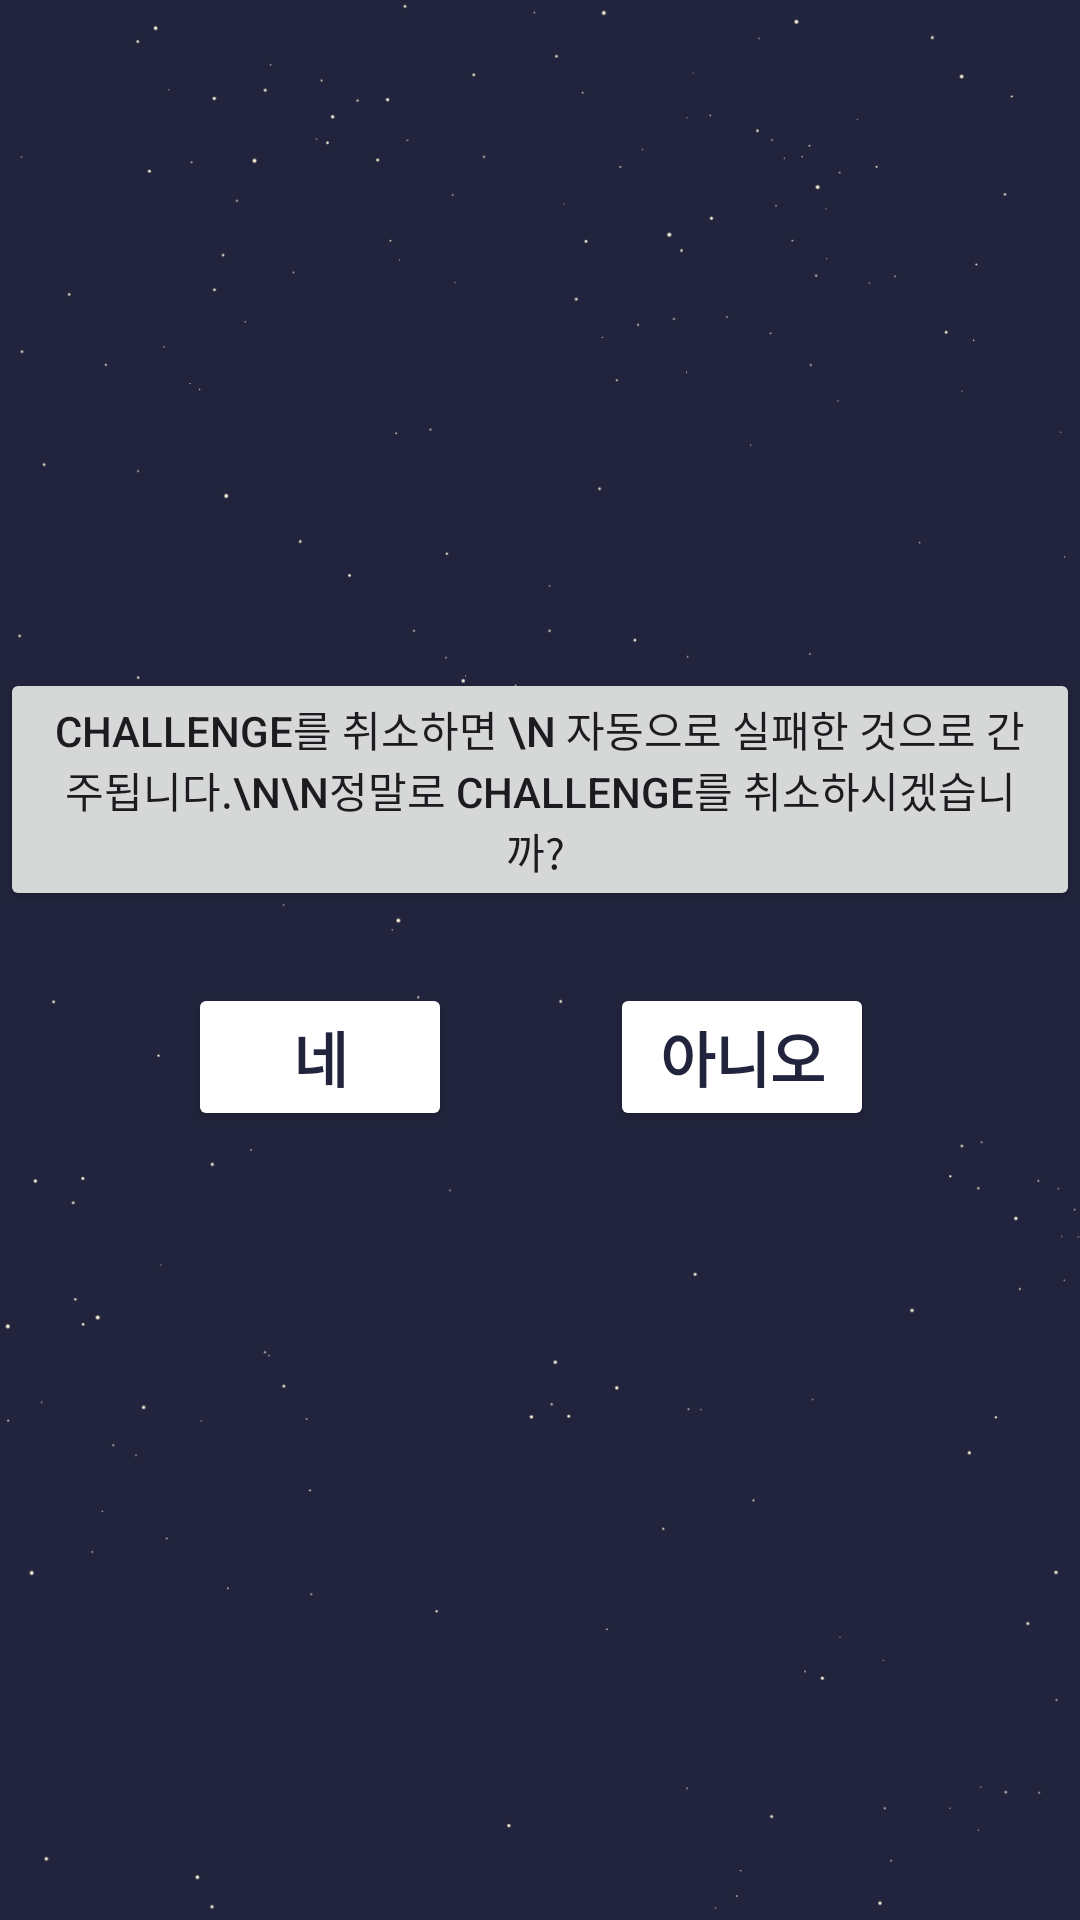

The Android layout XML behind this screen, and the referenced resources:
<!-- AndroidManifest.xml: application theme Theme.DT -->
<!-- res/layout/activity_canclechallenge.xml -->
<?xml version="1.0" encoding="utf-8"?>
<androidx.constraintlayout.widget.ConstraintLayout xmlns:android="http://schemas.android.com/apk/res/android"
    xmlns:app="http://schemas.android.com/apk/res-auto"
    xmlns:tools="http://schemas.android.com/tools"
    android:layout_width="match_parent"
    android:layout_height="match_parent"
    android:orientation="vertical"
    tools:context=".CanclechallengeActivity">

    <ImageView
        android:id="@+id/background_image"
        android:layout_width="match_parent"
        android:layout_height="match_parent"
        android:scaleType="centerCrop"
        android:src="@drawable/illust4"
        app:layout_constraintBottom_toBottomOf="parent"
        app:layout_constraintEnd_toEndOf="parent"
        app:layout_constraintHorizontal_bias="1.0"
        app:layout_constraintStart_toStartOf="parent"
        app:layout_constraintTop_toTopOf="parent"
        app:layout_constraintVertical_bias="0.0" />

    <Button
        android:id="@+id/button2"
        android:layout_width="wrap_content"
        android:layout_height="wrap_content"
        android:layout_gravity="center"
        android:backgroundTint="#FFFFFF"
        android:text="아니오"
        android:textColor="#21243C"
        android:textSize="20sp"
        android:textStyle="bold"
        app:layout_constraintBottom_toBottomOf="parent"
        app:layout_constraintEnd_toEndOf="parent"
        app:layout_constraintHorizontal_bias="0.748"
        app:layout_constraintStart_toStartOf="parent"
        app:layout_constraintTop_toTopOf="parent"
        app:layout_constraintVertical_bias="0.555" />

    <Button
        android:id="@+id/button1"
        android:layout_width="wrap_content"
        android:layout_height="wrap_content"
        android:layout_gravity="center"
        android:backgroundTint="#FFFFFF"
        android:text="   네   "
        android:textColor="#21243C"
        android:textSize="20sp"
        android:textStyle="bold"
        app:layout_constraintBottom_toBottomOf="@+id/background_image"
        app:layout_constraintEnd_toEndOf="parent"
        app:layout_constraintHorizontal_bias="0.23"
        app:layout_constraintStart_toStartOf="parent"
        app:layout_constraintTop_toTopOf="parent"
        app:layout_constraintVertical_bias="0.555" />

    <Button
        android:id="@+id/button5"
        android:layout_width="wrap_content"
        android:layout_height="wrap_content"
        android:layout_marginBottom="24dp"
        android:text="Challenge를 취소하면 \n 자동으로 실패한 것으로 간주됩니다.\n\n정말로 Challenge를 취소하시겠습니까? "
        app:layout_constraintBottom_toTopOf="@+id/button1"
        app:layout_constraintEnd_toEndOf="parent"
        app:layout_constraintStart_toStartOf="parent" />

</androidx.constraintlayout.widget.ConstraintLayout>
<!-- resources referenced by this layout -->
<resources>
  <!-- drawable illust4: png bitmap (drawable-v24, 45852 bytes) -->
  <style name="Theme.DT" parent="Base.Theme.DT" />
  <style name="Base.Theme.DT" parent="Theme.Material3.DayNight.NoActionBar">
          
          
      </style>
</resources>
